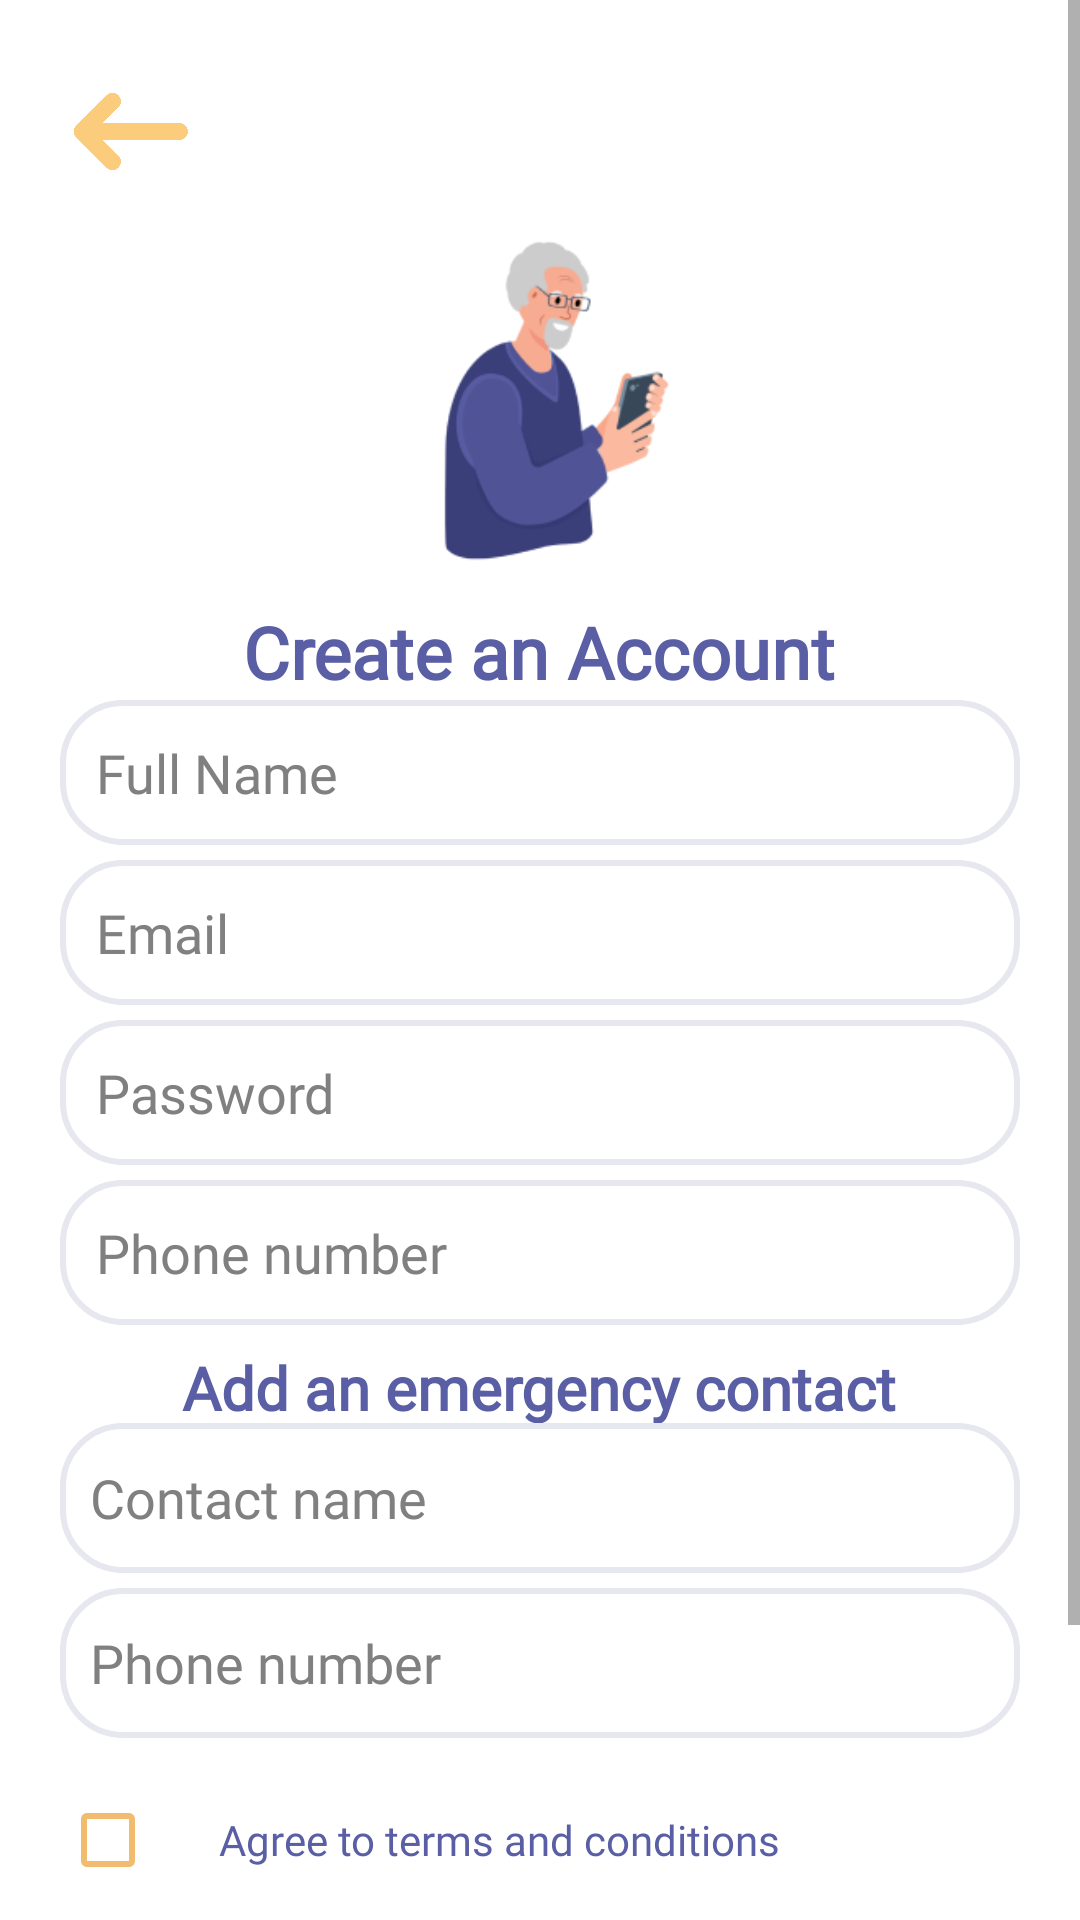

This screen was rendered from an Android layout file. Write that file and the resources it references.
<!-- AndroidManifest.xml: application theme Theme.FDetection -->
<!-- res/layout/signup.xml -->
<?xml version="1.0" encoding="utf-8"?>
<ScrollView xmlns:android="http://schemas.android.com/apk/res/android"
    android:layout_width="match_parent"
    android:layout_height="match_parent"
    android:fillViewport="true">

    <LinearLayout
        android:layout_width="match_parent"
        android:layout_height="wrap_content"
        android:gravity="center_horizontal"
        android:orientation="vertical"
        android:padding="20dp">

        
        <androidx.appcompat.widget.AppCompatImageView
            android:id="@+id/backArrow"
            android:layout_width="46dp"
            android:layout_height="46dp"
            android:layout_gravity="start"
            android:clickable="true"
            android:contentDescription="Back Arrow"
            android:focusable="true"
            android:src="@drawable/bay" />

        
        <androidx.appcompat.widget.AppCompatImageView
            android:id="@+id/signupImage"
            android:layout_width="189dp"
            android:layout_height="115dp"
            android:layout_marginTop="10dp"
            android:contentDescription="Signup Image"
            android:scaleType="centerInside"
            android:src="@drawable/su" />

        
        <androidx.appcompat.widget.AppCompatTextView
            android:layout_width="wrap_content"
            android:layout_height="wrap_content"
            android:layout_marginTop="10dp"
            android:fontFamily="@font/kodchasansemibold"
            android:text="Create an Account"
            android:textColor="@color/purple"
            android:textSize="24sp"
            android:textStyle="bold" />

        
        <androidx.appcompat.widget.AppCompatEditText
            android:id="@+id/fullNameInput"
            android:layout_width="match_parent"
            android:layout_height="wrap_content"
            android:layout_marginBottom="5dp"
            android:background="@drawable/rounded_border"
            android:fontFamily="@font/kodchasanregular"
            android:hint="Full Name"
            android:padding="12dp"
            android:textColor="@color/black"
            android:textColorHint="@color/gray" />

        
        <androidx.appcompat.widget.AppCompatEditText
            android:id="@+id/emailInput"
            android:layout_width="match_parent"
            android:layout_height="wrap_content"
            android:layout_marginBottom="5dp"
            android:background="@drawable/rounded_border"
            android:fontFamily="@font/kodchasanregular"
            android:hint="Email"
            android:padding="12dp"
            android:textColor="@color/black"
            android:textColorHint="@color/gray" />

        <androidx.appcompat.widget.AppCompatEditText
            android:id="@+id/passwordInput"
            android:layout_width="match_parent"
            android:layout_height="wrap_content"
            android:layout_marginBottom="5dp"
            android:background="@drawable/rounded_border"
            android:fontFamily="@font/kodchasanregular"
            android:hint="Password"
            android:padding="12dp"
            android:textColor="@color/black"
            android:textColorHint="@color/gray" />

        
        <androidx.appcompat.widget.AppCompatEditText
            android:id="@+id/phoneNumberInput"
            android:layout_width="match_parent"
            android:layout_height="wrap_content"
            android:layout_marginBottom="12dp"
            android:inputType="number"
            android:background="@drawable/rounded_border"
            android:fontFamily="@font/kodchasanregular"
            android:hint="Phone number"
            android:padding="12dp"
            android:textColor="@color/black"
            android:textColorHint="@color/gray" />

        
        <androidx.appcompat.widget.AppCompatTextView
            android:layout_width="wrap_content"
            android:layout_height="wrap_content"
            android:layout_marginTop="-5dp"
            android:fontFamily="@font/kodchasansemibold"
            android:text="Add an emergency contact"
            android:textColor="@color/purple"
            android:textSize="20sp"
            android:textStyle="bold" />

        
        <androidx.appcompat.widget.AppCompatEditText
            android:id="@+id/contactNameInput"
            android:layout_width="match_parent"
            android:layout_height="50dp"
            android:layout_marginTop="-2dp"
            android:background="@drawable/rounded_border"
            android:fontFamily="@font/kodchasanregular"
            android:hint="Contact name"
            android:padding="10dp"
            android:textColor="@color/black"
            android:textColorHint="@color/gray" />

        
        <androidx.appcompat.widget.AppCompatEditText
            android:id="@+id/emergencyPhoneInput"
            android:layout_width="match_parent"
            android:layout_height="50dp"
            android:layout_marginTop="5dp"
            android:inputType="number"
            android:background="@drawable/rounded_border"
            android:fontFamily="@font/kodchasanregular"
            android:hint="Phone number"
            android:padding="10dp"
            android:textColor="@color/black"
            android:textColorHint="@color/gray" />

        
        <LinearLayout
            android:layout_width="match_parent"
            android:layout_height="wrap_content"
            android:layout_marginTop="10dp"
            android:gravity="center_vertical"
            android:orientation="horizontal">

            <androidx.appcompat.widget.AppCompatCheckBox
                android:id="@+id/termsCheckBox"
                android:layout_width="wrap_content"
                android:layout_height="wrap_content"
                android:buttonTint="@color/yellow" />

            <androidx.appcompat.widget.AppCompatTextView
                android:layout_width="wrap_content"
                android:layout_height="wrap_content"
                android:layout_marginStart="5dp"
                android:fontFamily="@font/kodchasansemibold"
                android:text="Agree to terms and conditions"
                android:textColor="@color/purple"
                android:textSize="14sp" />
        </LinearLayout>

        
        <androidx.appcompat.widget.AppCompatButton
            android:id="@+id/signUpButton"
            android:layout_width="match_parent"
            android:layout_height="50dp"
            android:layout_marginTop="15dp"
            android:focusable="true"
            android:background="@drawable/rounded_button_signup"
            android:fontFamily="@font/kodchasansemibold"
            android:text="Create Account"
            android:textColor="@color/white"
            android:textSize="18sp" />

        
        <androidx.appcompat.widget.AppCompatTextView
            android:id="@+id/backToLogin"
            android:layout_width="wrap_content"
            android:layout_height="wrap_content"
            android:layout_marginTop="15dp"
            android:clickable="true"
            android:focusable="true"
            android:fontFamily="@font/kodchasansemibold"
            android:text="Already have an account? Log in"
            android:textColor="@color/purple"
            android:textSize="14sp"
            android:textStyle="bold" />
    </LinearLayout>
</ScrollView>
<!-- resources referenced by this layout -->
<resources>
  <color name="black">#FF000000</color>
  <color name="gray">#808080</color>
  <color name="purple">#5A5EA5</color>
  <color name="white">#FFFFFFFF</color>
  <color name="yellow">#F2BC70</color>
  <!-- drawable bay: png bitmap (drawable, 18449 bytes) -->
  <!-- drawable rounded_border (drawable) -->
  <?xml version="1.0" encoding="utf-8"?>
  <shape xmlns:android="http://schemas.android.com/apk/res/android"
      android:shape="rectangle">
  
      <corners android:radius="20dp" />
  
      <solid android:color="@color/white" />
  
      <stroke
          android:width="2dp"
          android:color="@color/lightgrey" />
  
      <padding
          android:left="10dp"
          android:right="10dp"
          android:top="5dp"
          android:bottom="5dp"/>
  </shape>
  <!-- drawable rounded_button_signup (drawable) -->
  <?xml version="1.0" encoding="utf-8"?>
  <shape xmlns:android="http://schemas.android.com/apk/res/android"
      android:shape="rectangle">
      <corners android:radius="20dp"/>
      <solid android:color="#F2BC70"/>
  </shape>
  <!-- drawable su: png bitmap (drawable, 13901 bytes) -->
  <style name="Theme.FDetection" parent="Theme.MaterialComponents.DayNight.DarkActionBar">
          
          <item name="colorPrimary">@color/purple_500</item>
          <item name="colorPrimaryVariant">@color/purple_700</item>
          <item name="colorOnPrimary">@color/white</item>
          
          <item name="colorSecondary">@color/teal_200</item>
          <item name="colorSecondaryVariant">@color/teal_700</item>
          <item name="colorOnSecondary">@color/black</item>
          
          <item name="android:statusBarColor">?attr/colorPrimaryVariant</item>
          
      </style>
  <color name="lightgrey">#E6E7EF</color>
  <color name="purple_500">#FF6200EE</color>
  <color name="purple_700">#FF3700B3</color>
  <color name="teal_200">#FF03DAC5</color>
  <color name="teal_700">#FF018786</color>
</resources>
